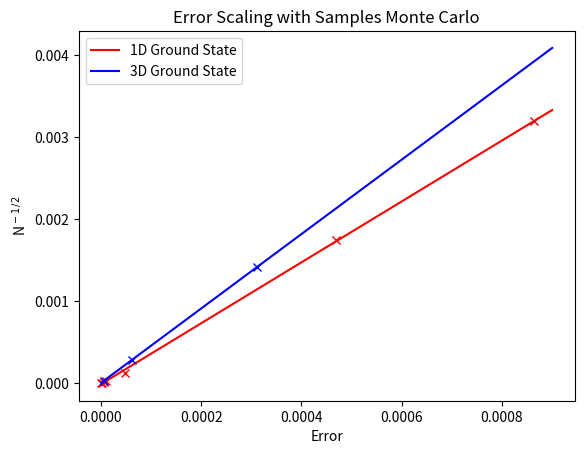
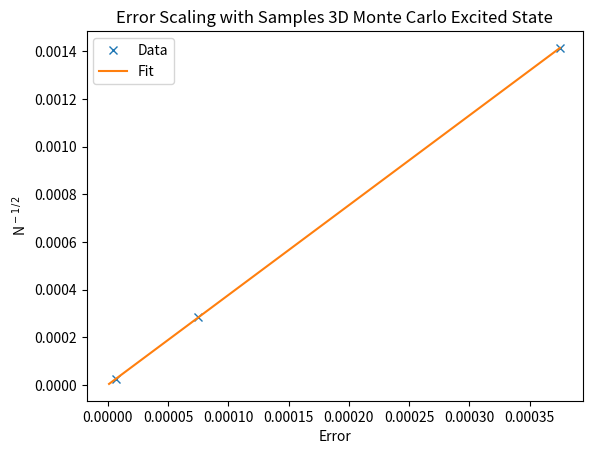
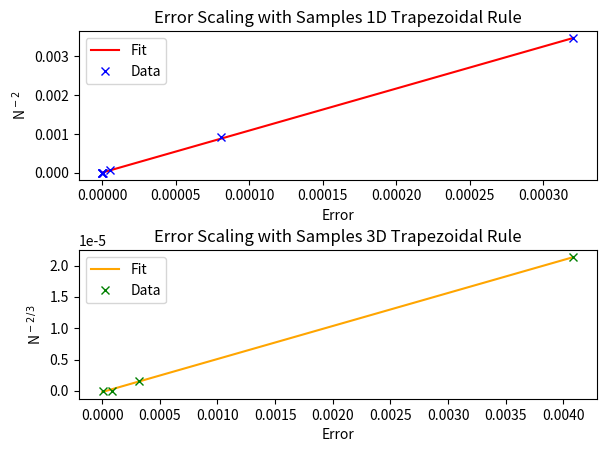
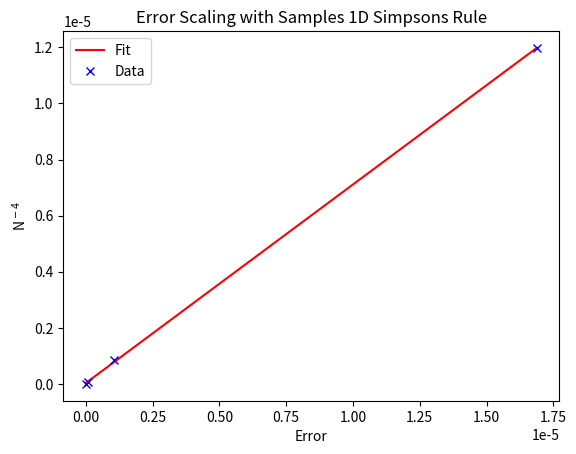
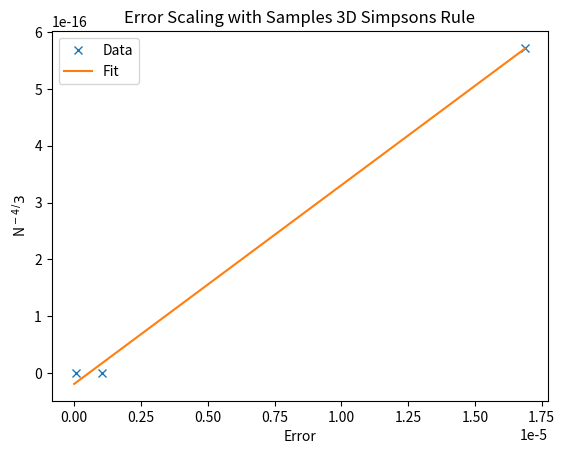

The matplotlib source for these figures, in order:
import numpy as np
import matplotlib.pyplot as plt

'''
This module generates the graphs showing error scaling with the number of samples.
Linear interpolation was used to estimate the number of samples required to reach
1e-6 relative accuracy for the 3D wavefunctions.
'''
#%%
'''
Error Scaling with Samples 1D Monte Carlo
'''

plt.figure()
N = np.array([125000000000,25000000000,5000000000,1562500000,62500000,331139,98113]) #sample number
err = np.array([1.1e-6,2.4596601427e-6,5.50085e-6,9.83871e-6,4.91957127e-5,0.0004697934,0.000864197]) #error achieved

ft = np.polyfit(err, N**-0.5, 1)
fit = np.poly1d(ft)
x = np.array([1e-6,0.0009])
plt.plot(err, N**-0.5, 'x', color = 'red')
plt.plot(x, fit(x), label = '1D Ground State', color = 'red')
plt.ylabel('N$^-$$^1$$^/$$^2$')
plt.xlabel('Error')
plt.title('Error Scaling with Samples Monte Carlo')

'''
Error Scaling with Samples 3D Monte Carlo Ground State
'''


N = np.array([1562500000,12500000,500000])
err = np.array([5.558e-6,6.204222265e-5,0.0003116077555])

ft = np.polyfit(err, N**-0.5, 1)
fit = np.poly1d(ft)
x = np.array([1e-6,0.0009])
plt.plot(err, N**-0.5, 'x', color = 'blue')
plt.plot(x, fit(x), color = 'blue',label = '3D Ground State')
plt.ylabel('N$^-$$^1$$^/$$^2$')
plt.xlabel('Error')
plt.legend()
print('Estimated N for 1e-6 relative error 3D Monte Carlo Ground State:', fit(1e-6)**-2)

#%%
'''
Error Scaling with Samples 3D Monte Carlo Excited State
'''

plt.figure()
N = np.array([1562500000,12500000,500000])
err = np.array([6.71381633777e-6,7.4983969969e-5,0.000375069071])

ft = np.polyfit(err, N**-0.5, 1)
fit = np.poly1d(ft)
x = np.array([1e-6,0.000375069071])
plt.plot(err, N**-0.5, 'x', label = 'Data')
plt.plot(x, fit(x), label = 'Fit')
plt.ylabel('N$^-$$^1$$^/$$^2$')
plt.xlabel('Error')
plt.title('Error Scaling with Samples 3D Monte Carlo Excited State')
print('Estimated N for 1e-6 relative error 3D Monte Carlo Excited State:', fit(1e-6)**-2)
plt.legend()

#%%
'''
Error Scaling with Samples 1D Trapezoidal Rule
'''

fig, axs = plt.subplots(2)
fig.tight_layout(pad=3.0) 
err = np.array([7.735169e-11,3.09413e-10,4.9505e-9,3.168e-7,5.0683667e-6,8.08544757e-5,0.00032035])
N = np.array([32769.,16385.,4097.,513.,129.,33.,17.])

ft = np.polyfit(err, N**-2, 1)
fit = np.poly1d(ft)
x = np.array([7.735169e-11,00.00032035])
axs[0].plot(x, fit(x),label = 'Fit', color = 'red')
axs[0].plot(err, N**-2, 'x', label = 'Data', color = 'blue')
axs[0].set_ylabel('N$^-$$^2$')
axs[0].set_xlabel('Error')
axs[0].set_title('Error Scaling with Samples 1D Trapezoidal Rule')
axs[0].legend()

'''
Error Scaling with Samples 3D Trapezoidal Rule
'''

err = np.array([5.068366739325193e-06,8.085447569e-5,0.00032035,00.00408349])
N = np.array([2146689.,35937.,453.,125.])

ft = np.polyfit(err, N**-2/3, 1)
fit = np.poly1d(ft)
x = np.array([1e-6,00.00408349])
axs[1].plot(x, fit(x),label = 'Fit', color = 'orange')
axs[1].plot(err, N**-2/3, 'x', label = 'Data',color = 'green')
axs[1].set_ylabel('N$^-$$^2$$^/$$^3$')
axs[1].set_xlabel('Error')
axs[1].set_title('Error Scaling with Samples 3D Trapezoidal Rule')
axs[1].legend()

#%%
'''
Error Scaling with Samples 1D Simpsons Rule
'''

plt.figure()
err = np.array([4.12565633e-9,6.601919451e-8,1.056671668e-6,1.687649668e-5])
N = np.array([129.,65.,33.,17.])

ft = np.polyfit(err, N**-4, 1)
fit = np.poly1d(ft)
x = np.array([7.735169e-11,1.687649668e-5])
plt.plot(x, fit(x),label = 'Fit', color = 'red')
plt.plot(err, N**-4, 'x', label = 'Data', color = 'blue')
plt.ylabel('N$^-$$^4$')
plt.xlabel('Error')
plt.title('Error Scaling with Samples 1D Simpsons Rule')
plt.legend()

#%%
'''
Error Scaling with Samples 3D Simpsons Rule
'''

plt.figure()
err = np.array([6.6019194e-8,1.056671668e-6,1.687649e-5])
N = np.array([274625.,35937.,4913.])
ft = np.polyfit(err, N**-4/3, 1)
fit = np.poly1d(ft)
x = np.array([7.735169e-11,1.687649668e-5])
plt.plot(err, N**-4/3, 'x', label = 'Data')
plt.plot(x, fit(x),label = 'Fit')
plt.ylabel('N$^-$$^4$$^/3$')
plt.xlabel('Error')
plt.title('Error Scaling with Samples 3D Simpsons Rule')
plt.legend()